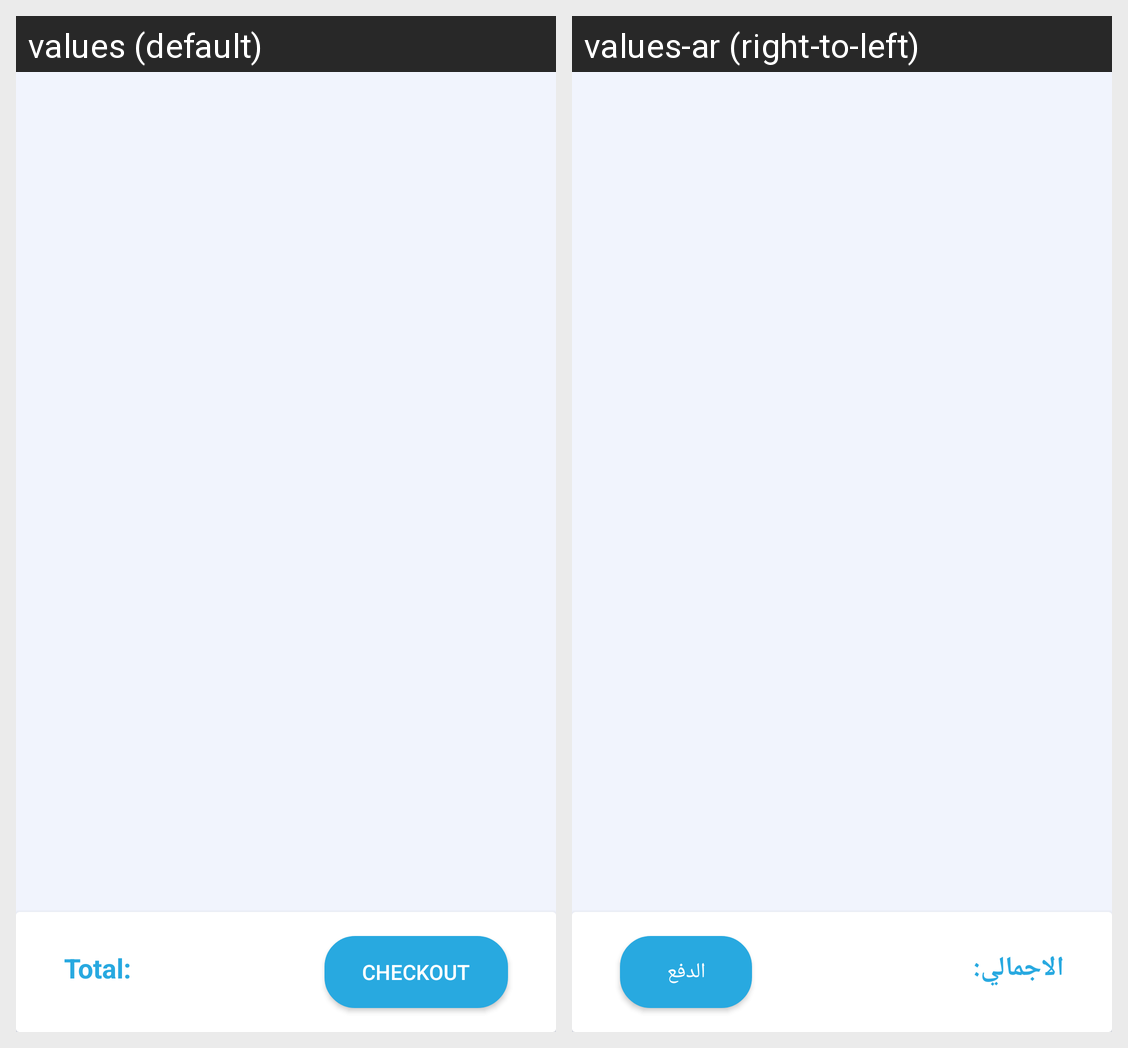

The Android screen above is rendered under two locales of the same app. Produce the string resources it draws, with the default and per-locale values.
Android screen res/layout/fragment_cart.xml rendered under 2 locales, left to right: values (default), values-ar (right-to-left). Device: Nexus 5 (rendered at 1080×1920; each locale shown at half size, 540×960, under a caption strip naming it); theme Theme.GoCart.
Strings drawn on this screen, with the default value and each locale's value (text and hints the layout hard-codes, and strings that could not be matched under every locale, appear in the picture but are not listed):

total
  values: Total:
  values-ar: الاجمالي:

checkout
  values: checkout
  values-ar: الدفع
